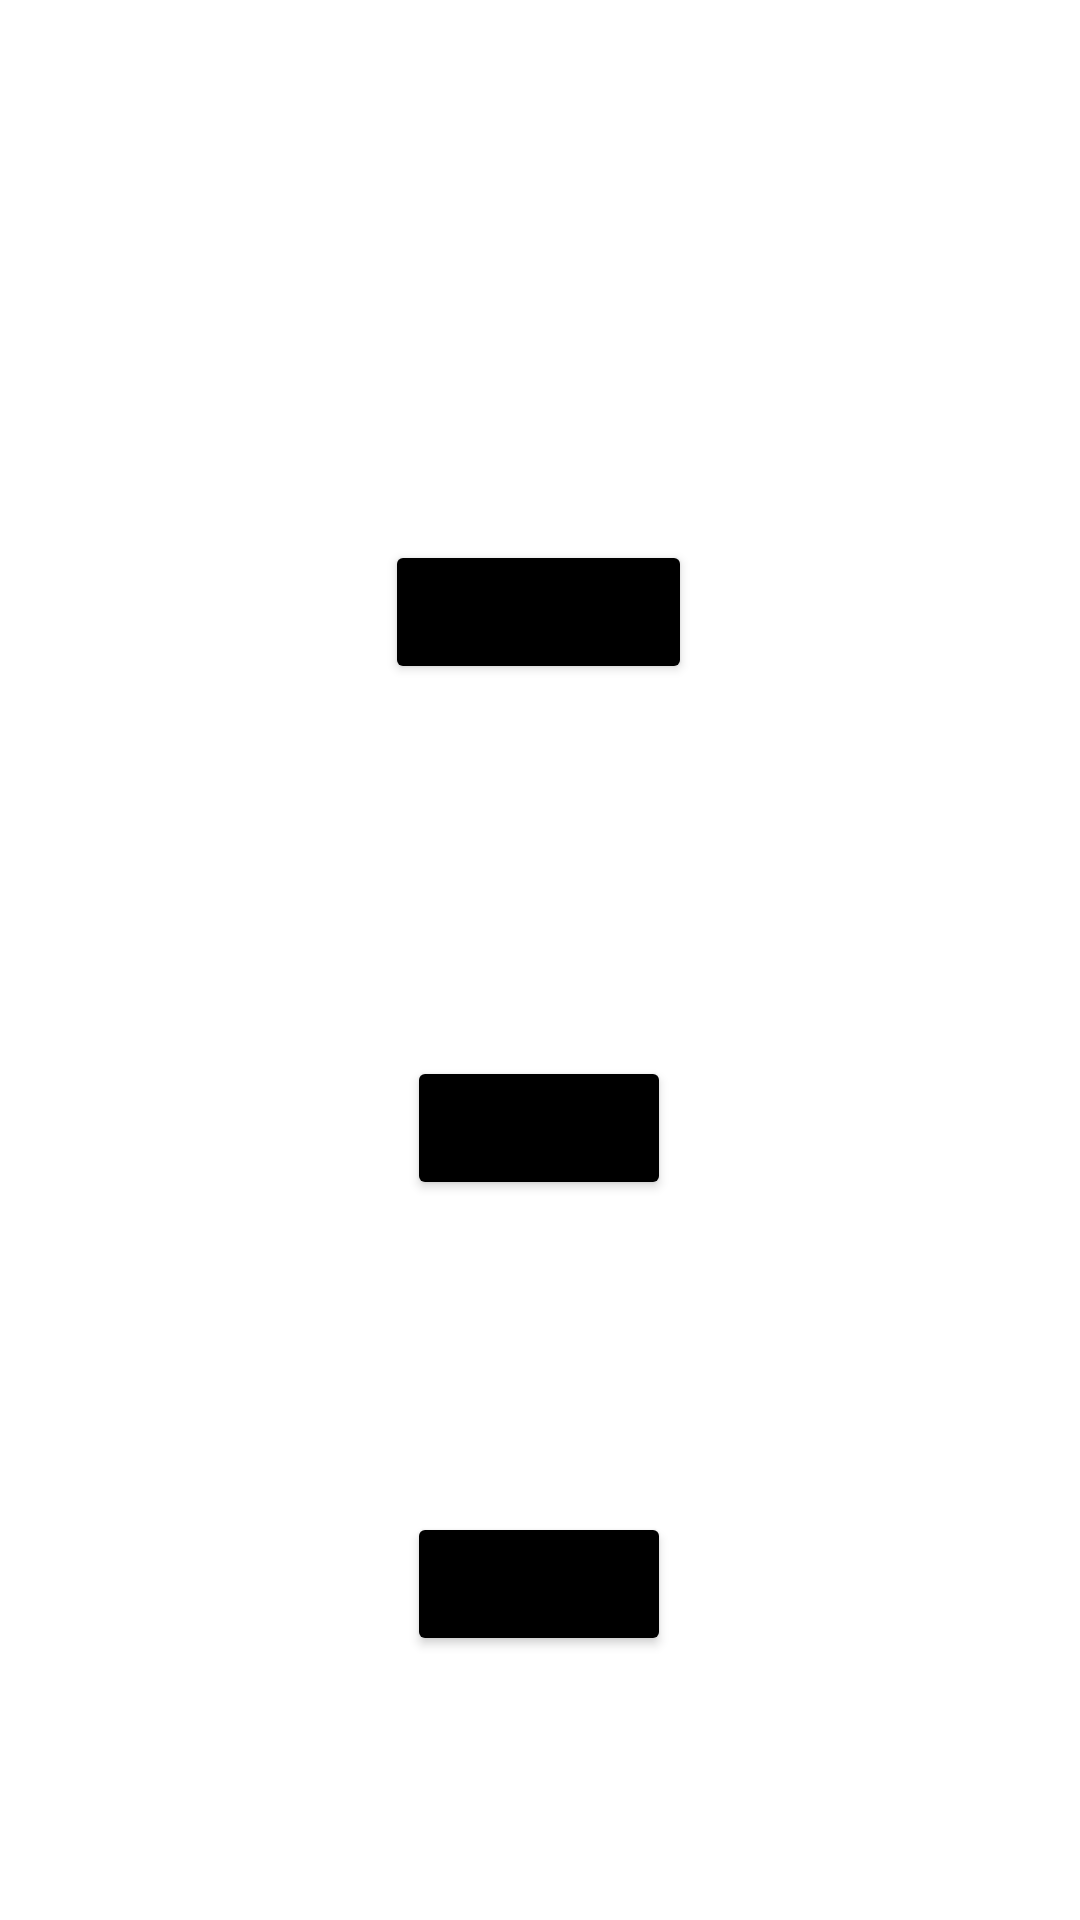

Produce the Android XML layout that renders to this screen, including the resource entries it uses.
<!-- AndroidManifest.xml: application theme Theme.Palado_PhysicsCalculator -->
<!-- res/layout/area.xml -->
<?xml version="1.0" encoding="utf-8"?>
<androidx.constraintlayout.widget.ConstraintLayout xmlns:android="http://schemas.android.com/apk/res/android"
    xmlns:app="http://schemas.android.com/apk/res-auto"
    xmlns:tools="http://schemas.android.com/tools"
    android:layout_width="match_parent"
    android:layout_height="match_parent">

    <Button
        android:id="@+id/btn1"
        android:layout_width="wrap_content"
        android:layout_height="wrap_content"
        android:layout_marginTop="124dp"
        android:backgroundTint="#000000"
        android:text="Square"
        app:layout_constraintEnd_toEndOf="@+id/btn2"
        app:layout_constraintStart_toStartOf="@+id/btn2"
        app:layout_constraintTop_toBottomOf="@+id/btn2" />

    <Button
        android:id="@+id/btn2"
        android:layout_width="wrap_content"
        android:layout_height="wrap_content"
        android:layout_marginTop="180dp"
        android:backgroundTint="#000000"
        android:text="Rectangle"
        app:layout_constraintEnd_toEndOf="parent"
        app:layout_constraintHorizontal_bias="0.498"
        app:layout_constraintStart_toStartOf="parent"
        app:layout_constraintTop_toTopOf="parent" />

    <Button
        android:id="@+id/btn3"
        android:layout_width="wrap_content"
        android:layout_height="wrap_content"
        android:layout_marginTop="104dp"
        android:backgroundTint="#000000"
        android:text="Circle"
        app:layout_constraintEnd_toEndOf="@+id/btn1"
        app:layout_constraintStart_toStartOf="@+id/btn1"
        app:layout_constraintTop_toBottomOf="@+id/btn1" />

</androidx.constraintlayout.widget.ConstraintLayout>
<!-- resources referenced by this layout -->
<resources>
  <style name="Theme.Palado_PhysicsCalculator" parent="Theme.MaterialComponents.DayNight.DarkActionBar">
          
          <item name="colorPrimary">@color/purple_500</item>
          <item name="colorPrimaryVariant">@color/purple_700</item>
          <item name="colorOnPrimary">@color/white</item>
          
          <item name="colorSecondary">@color/teal_200</item>
          <item name="colorSecondaryVariant">@color/teal_700</item>
          <item name="colorOnSecondary">@color/black</item>
          
          <item name="android:statusBarColor" tools:targetApi="l">?attr/colorPrimaryVariant</item>
          
      </style>
  <color name="purple_500">#FF6200EE</color>
  <color name="purple_700">#FF3700B3</color>
  <color name="white">#FFFFFFFF</color>
  <color name="teal_200">#FF03DAC5</color>
  <color name="teal_700">#FF018786</color>
  <color name="black">#FF000000</color>
</resources>
